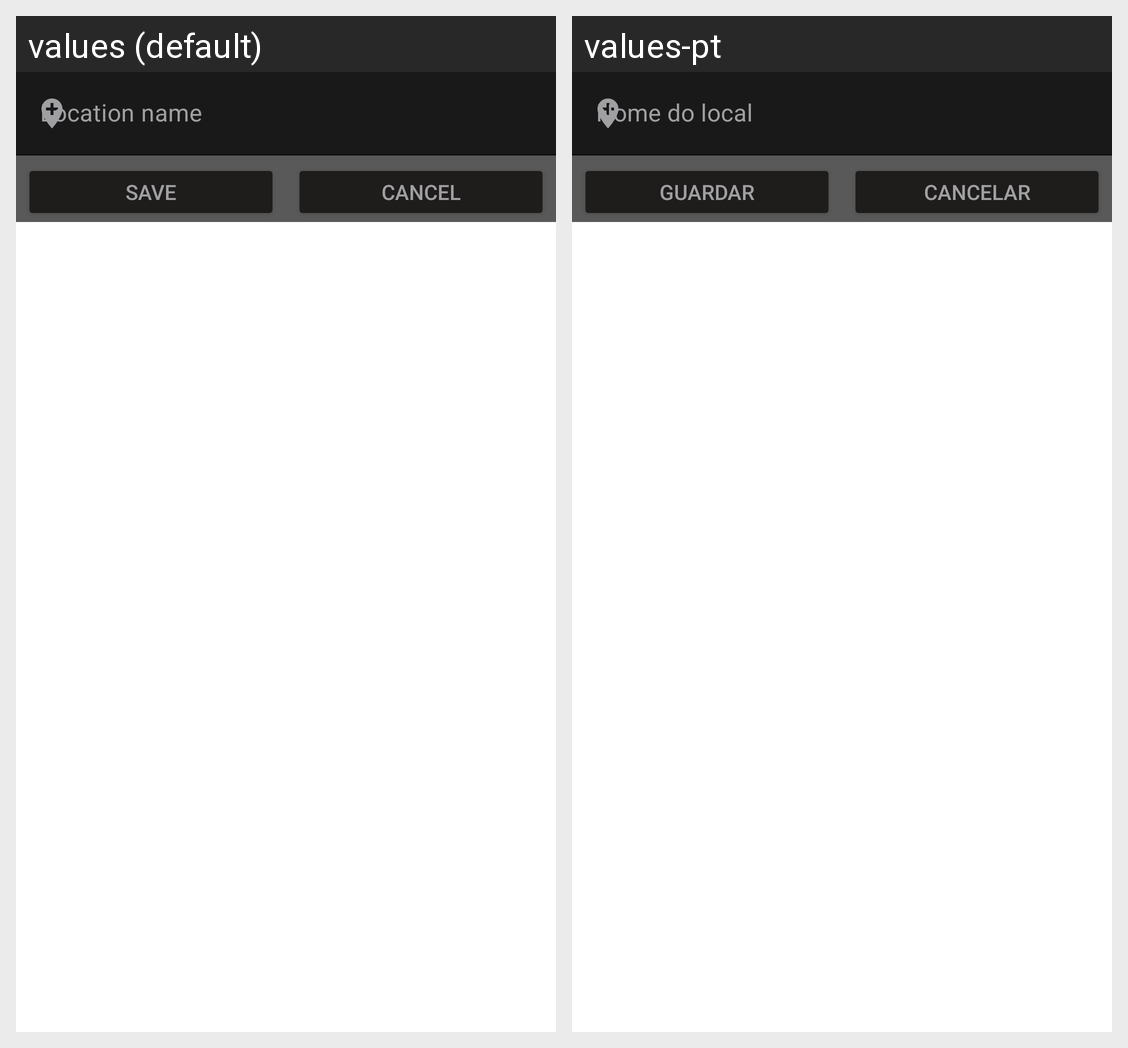

Locale-by-locale string values for the Android screen shown in this grid:
Android screen res/layout/dialog_new_location.xml rendered under 2 locales, left to right: values (default), values-pt. Device: Nexus 5 (rendered at 1080×1920; each locale shown at half size, 540×960, under a caption strip naming it); theme Theme.CaravanJournal.
Strings drawn on this screen, with the default value and each locale's value (text and hints the layout hard-codes, and strings that could not be matched under every locale, appear in the picture but are not listed):

save
  values: Save
  values-pt: Guardar

cancel
  values: Cancel
  values-pt: Cancelar

location_name
  values: Location name
  values-pt: Nome do local
